Run: headless pygame with SDL's dummy video driver; simulated clock (each Clock.tick advances the game by its frame time, no real sleeping); random seed 0; keys injected as events and as key.get_pressed() state; no mouse input.
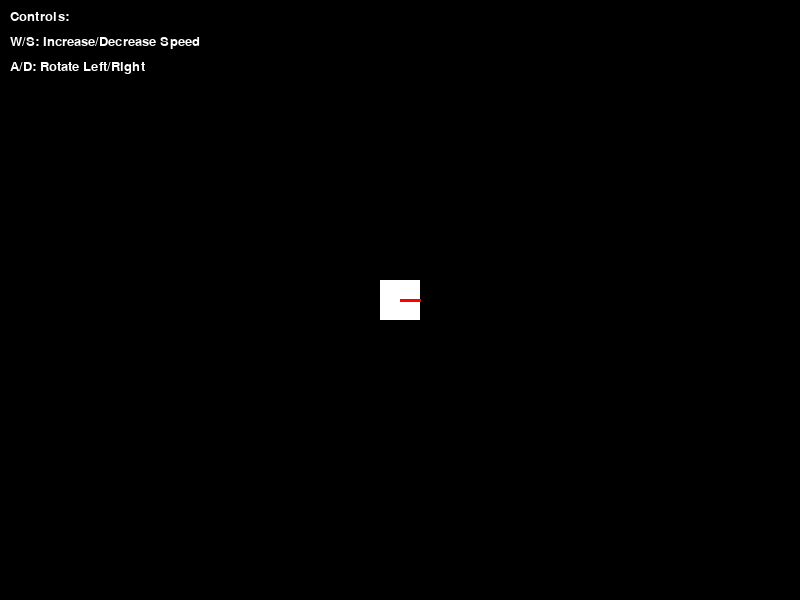
Frame 1 of 4 · flips 1–60 · no input
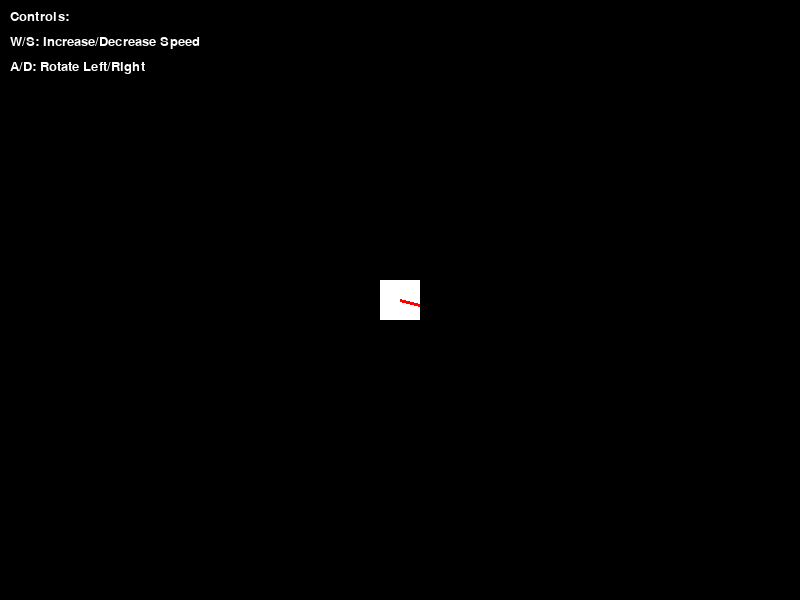
Frame 2 of 4 · flips 61–180 · tapped SPACE, RETURN · held RIGHT (→), D
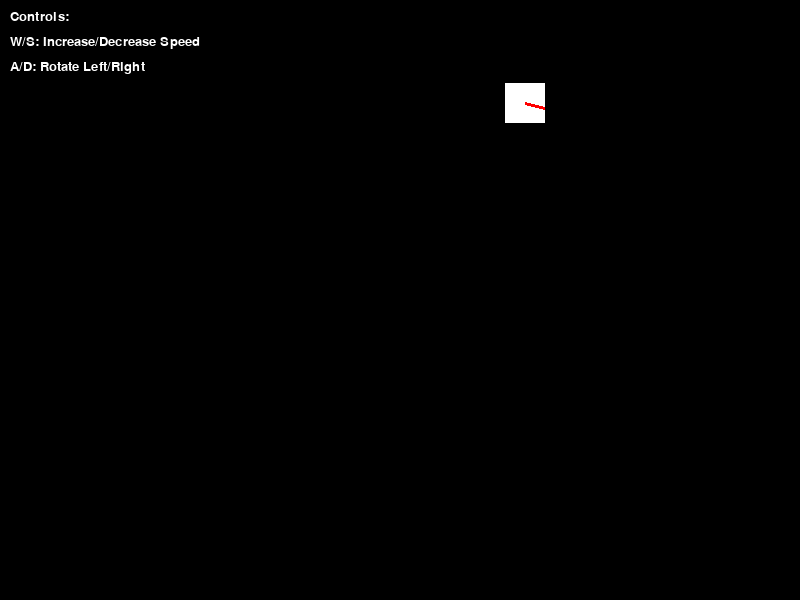
Frame 3 of 4 · flips 181–300 · held DOWN (↓), S
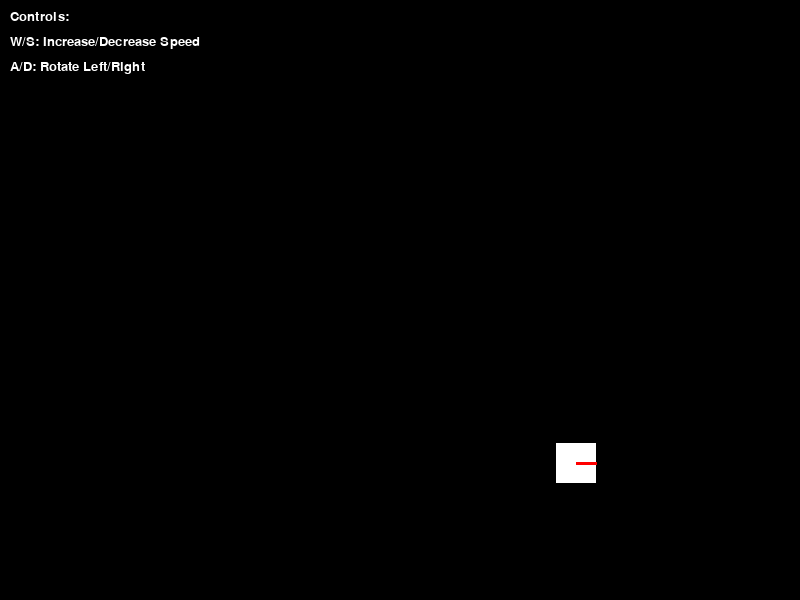
Frame 4 of 4 · flips 301–420 · held LEFT (←), A, UP (↑), W

The pygame program that drew these frames:

import pygame
import sys
import math

# Define constants
THRUSTER_POWER = 2  # Thruster power in m/s
MAX_SPEED = 10
SCREEN_WIDTH = 800
SCREEN_HEIGHT = 600
ACCELERATION_FACTOR = 0.1
ROTATION_FACTOR = 0.05
FPS = 60
WHITE = (255, 255, 255)
RED = (255, 0, 0)
BLACK = (0, 0, 0)
GRAY = (100, 100, 100)
FONT_SIZE = 20

class EKV:
    def __init__(self):
        self.position = [SCREEN_WIDTH // 2, SCREEN_HEIGHT // 2]
        self.velocity = 0
        self.orientation = 0  # Angle in radians
        self.angular_velocity = 0
        self.thrusters = {'forward': False, 'backward': False}
        self.radius = 20
        self.height = 40
        self.rect = pygame.Rect(self.position[0] - self.radius, self.position[1] - self.radius, self.radius * 2, self.radius * 2)

    def update(self):
        # Update velocity based on thrusters
        if self.thrusters['forward']:
            self.velocity = min(self.velocity + ACCELERATION_FACTOR, MAX_SPEED)
        elif self.thrusters['backward']:
            self.velocity = max(self.velocity - ACCELERATION_FACTOR, -MAX_SPEED)
        else:
            self.velocity *= 0.99  # Apply slight friction to slow down when no thrusters are activated

        # Update position based on velocity
        self.position[0] += self.velocity * math.cos(self.orientation)
        self.position[1] -= self.velocity * math.sin(self.orientation)

        # Update orientation based on angular velocity
        self.orientation += self.angular_velocity

        # Update rectangle position
        self.rect.center = (self.position[0], self.position[1])

    def rotate(self, angle):
        self.angular_velocity = angle * ROTATION_FACTOR

    def draw(self, screen):
        # Draw EKV as a cylinder with forward edge in red
        pygame.draw.rect(screen, WHITE, self.rect)
        pygame.draw.circle(screen, WHITE, self.position, self.radius)
        forward_edge_end = (self.position[0] + self.radius * math.cos(self.orientation), self.position[1] - self.radius * math.sin(self.orientation))
        pygame.draw.line(screen, RED, self.position, forward_edge_end, 3)  # Draw the forward edge

    def draw_controls(self, screen):
        # Display control instructions on the screen
        font = pygame.font.Font(None, FONT_SIZE)
        controls_text = [
            "Controls:",
            "W/S: Increase/Decrease Speed",
            "A/D: Rotate Left/Right",
        ]
        y_offset = 10
        for text in controls_text:
            text_surface = font.render(text, True, WHITE)
            screen.blit(text_surface, (10, y_offset))
            y_offset += FONT_SIZE + 5

    def handle_boundary_constraints(self):
        # Handle boundary constraints
        if self.position[0] < 0:
            self.position[0] = SCREEN_WIDTH
        elif self.position[0] > SCREEN_WIDTH:
            self.position[0] = 0
        if self.position[1] < 0:
            self.position[1] = SCREEN_HEIGHT
        elif self.position[1] > SCREEN_HEIGHT:
            self.position[1] = 0

def main():
    pygame.init()
    screen = pygame.display.set_mode((SCREEN_WIDTH, SCREEN_HEIGHT))
    clock = pygame.time.Clock()
    ekv = EKV()

    # Dictionary to map keyboard keys to thruster commands
    key_bindings = {
        pygame.K_w: 'forward',
        pygame.K_s: 'backward',
        pygame.K_a: 'rotate_left',
        pygame.K_d: 'rotate_right',
    }

    while True:
        screen.fill(BLACK)
        for event in pygame.event.get():
            if event.type == pygame.QUIT:
                pygame.quit()
                sys.exit()
            elif event.type == pygame.KEYDOWN:
                # Check if the pressed key corresponds to a thruster command
                if event.key in key_bindings:
                    thruster_command = key_bindings[event.key]
                    if thruster_command.startswith('rotate'):
                        # If it's a rotation command, call rotate method with appropriate angle
                        rotation_direction = 1 if thruster_command == 'rotate_right' else -1
                        ekv.rotate(rotation_direction)
                    elif thruster_command == 'forward':
                        ekv.thrusters['forward'] = True
                    elif thruster_command == 'backward':
                        ekv.thrusters['backward'] = True
            elif event.type == pygame.KEYUP:
                if event.key in key_bindings:
                    thruster_command = key_bindings[event.key]
                    if thruster_command.startswith('rotate'):
                        # Stop rotation when key is released
                        ekv.angular_velocity = 0
                    elif thruster_command == 'forward':
                        ekv.thrusters['forward'] = False
                    elif thruster_command == 'backward':
                        ekv.thrusters['backward'] = False

        # Update EKV position and handle constraints
        ekv.update()
        ekv.handle_boundary_constraints()

        # Draw EKV and controls
        ekv.draw(screen)
        ekv.draw_controls(screen)

        # Update display and control frame rate
        pygame.display.flip()
        clock.tick(FPS)

if __name__ == "__main__":
    main()
